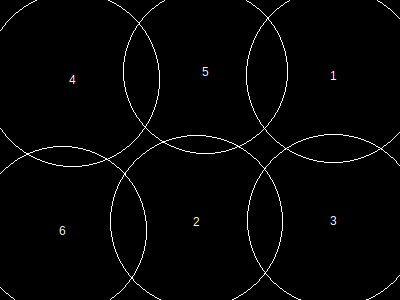

The table this chart was drawn from, first rows:
, x, y, height, r, area, overlap, overflow, forwardOverlap, backwardOverlap, regionX, regionY, regionArea, regionCoveredArea, regionCıııoveredPercentage, regionOverlap, regionOverflow, regionCoveredPercentage
1, 334, 76, 151, 87, 24033, 0, 2349, 0, 0, 400, 300, 120000, 114462, 0, 15085, 9263, 95.39
2, 197, 222, 149, 86, 23485, 0, 392, 0, 0, 400, 300, 120000, 114462, 0, 15085, 9263, 95.39
3, 334, 221, 149, 86, 23485, 4479, 1831, 0, 0, 400, 300, 120000, 114462, 0, 15085, 9263, 95.39
4, 73, 80, 151, 87, 24033, 0, 1391, 0, 0, 400, 300, 120000, 114462, 0, 15085, 9263, 95.39
5, 206, 72, 143, 82, 21369, 6824, 613, 0, 0, 400, 300, 120000, 114462, 0, 15085, 9263, 95.39
6, 63, 231, 146, 84, 22405, 3782, 2687, 0, 0, 400, 300, 120000, 114462, 0, 15085, 9263, 95.39
